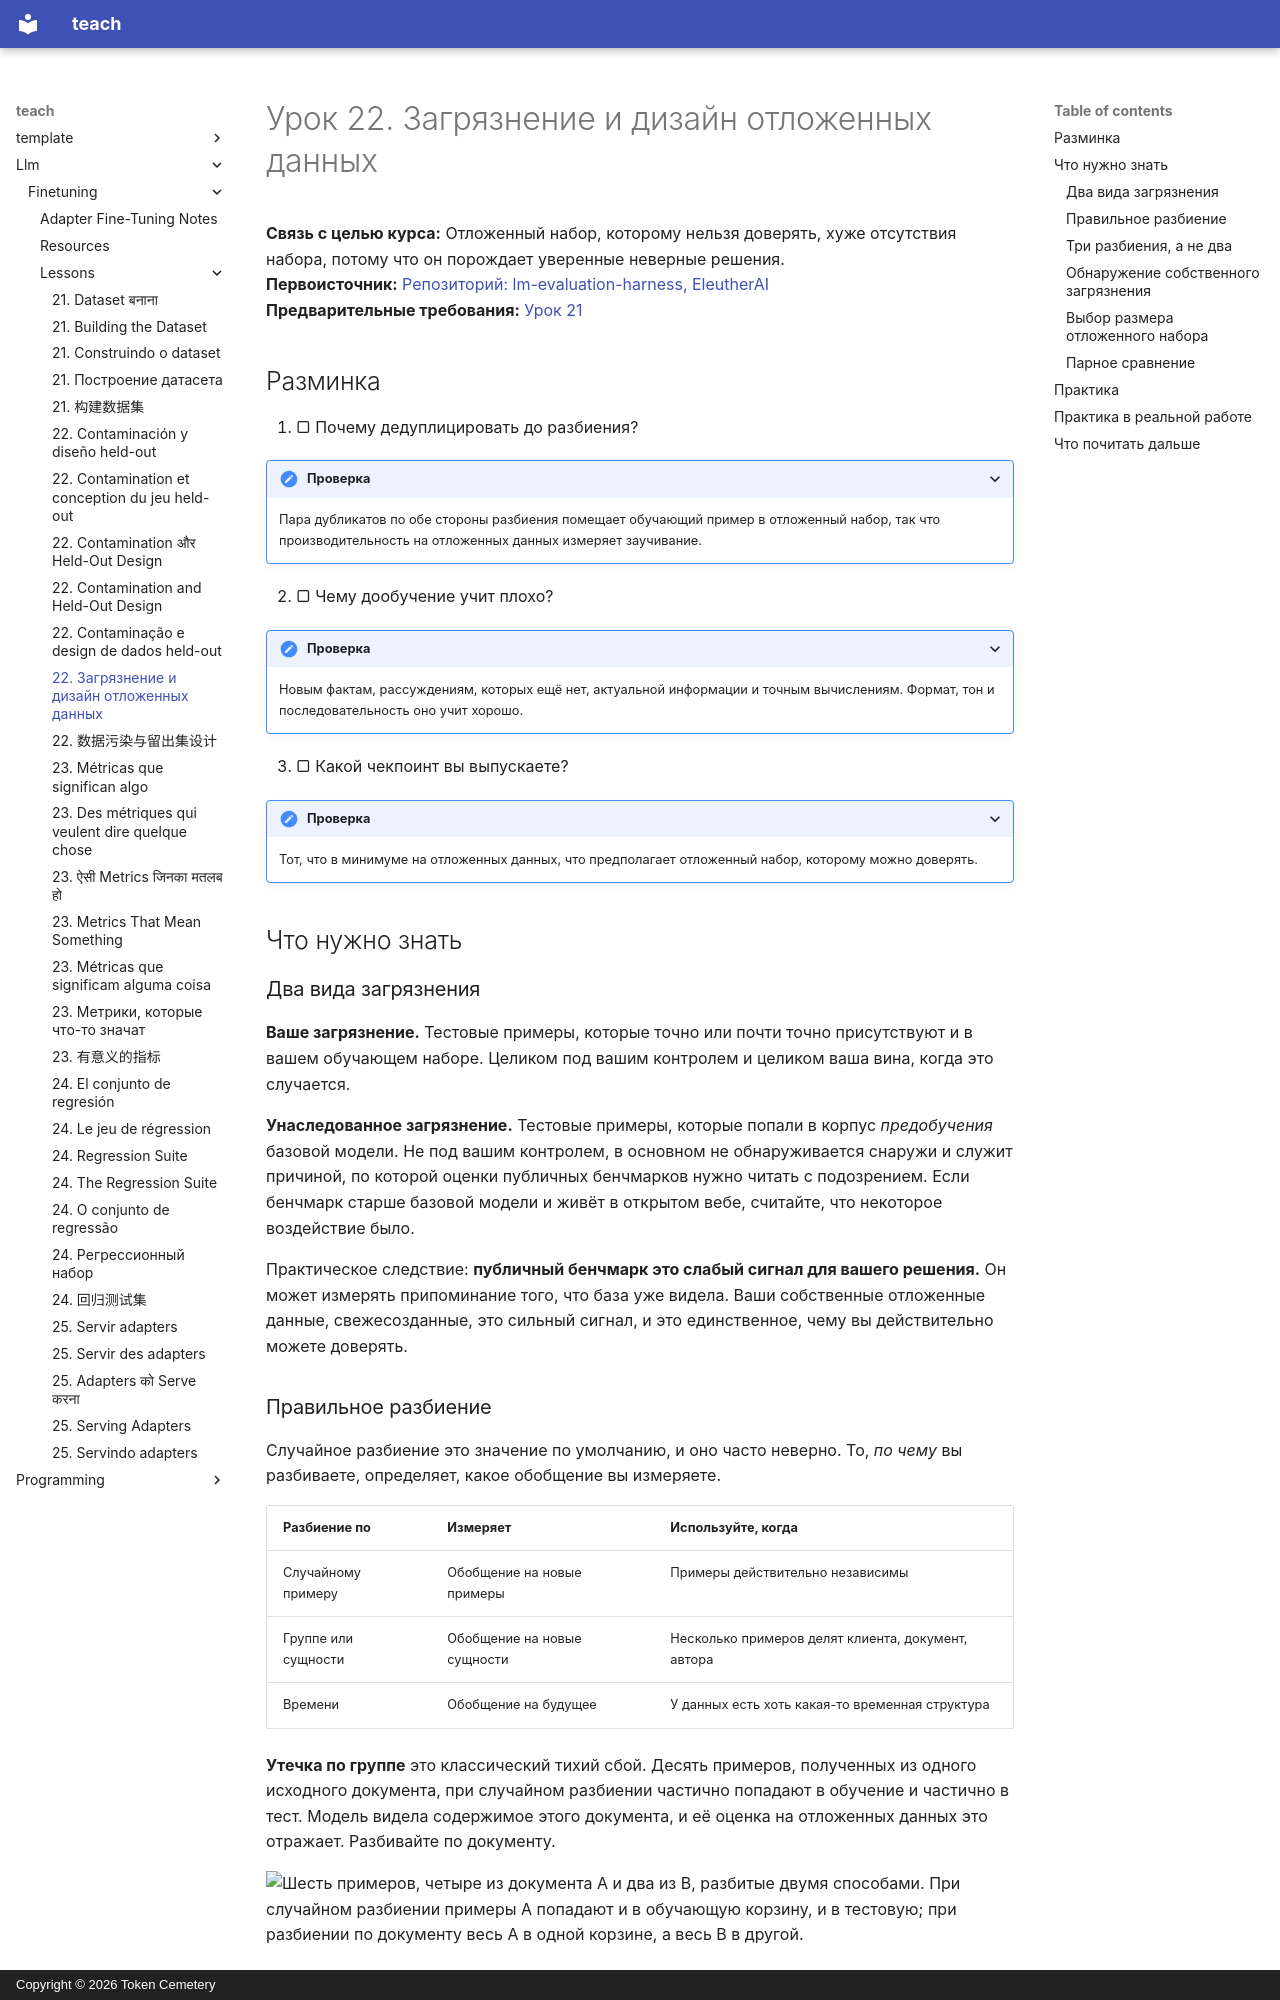

repository: TokenCemetery/teach · page: llm/finetuning/lessons/0022-contamination-and-held-out-design.ru/index.html · generator: mkdocs · copyright: Copyright © 2026 Token Cemetery

---
title: "22. Загрязнение и дизайн отложенных данных"
description: "Разбиение по правильному ключу и выбор размера под вопрос"
type: lesson
---

# Урок 22. Загрязнение и дизайн отложенных данных

**Связь с целью курса:** Отложенный набор, которому нельзя доверять, хуже отсутствия набора, потому что он порождает уверенные неверные решения.
**Первоисточник:** [Репозиторий: lm-evaluation-harness, EleutherAI](https://github.com/EleutherAI/lm-evaluation-harness)
**Предварительные требования:** [Урок 21](0021-building-the-dataset.md)

## Разминка

1. ▢ Почему дедуплицировать до разбиения?

<details markdown="1"><summary>Проверка</summary>

Пара дубликатов по обе стороны разбиения помещает обучающий пример в отложенный набор, так что производительность на отложенных данных измеряет заучивание.

</details>

2. ▢ Чему дообучение учит плохо?

<details markdown="1"><summary>Проверка</summary>

Новым фактам, рассуждениям, которых ещё нет, актуальной информации и точным вычислениям. Формат, тон и последовательность оно учит хорошо.

</details>

3. ▢ Какой чекпоинт вы выпускаете?

<details markdown="1"><summary>Проверка</summary>

Тот, что в минимуме на отложенных данных, что предполагает отложенный набор, которому можно доверять.

</details>

## Что нужно знать

### Два вида загрязнения

**Ваше загрязнение.** Тестовые примеры, которые точно или почти точно присутствуют и в вашем обучающем наборе. Целиком под вашим контролем и целиком ваша вина, когда это случается.

**Унаследованное загрязнение.** Тестовые примеры, которые попали в корпус *предобучения* базовой модели. Не под вашим контролем, в основном не обнаруживается снаружи и служит причиной, по которой оценки публичных бенчмарков нужно читать с подозрением. Если бенчмарк старше базовой модели и живёт в открытом вебе, считайте, что некоторое воздействие было.

Практическое следствие: **публичный бенчмарк это слабый сигнал для вашего решения.** Он может измерять припоминание того, что база уже видела. Ваши собственные отложенные данные, свежесозданные, это сильный сигнал, и это единственное, чему вы действительно можете доверять.
